The GitHub repository geri-m/aws-rekognition-custom-labels contains a labelled image folder "shoes" with 2 categories: canvas shoes, chunky sneakers. Examples follow, each with its label.

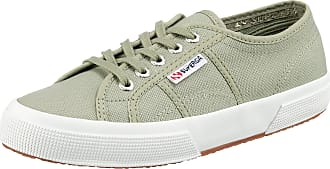
Label: canvas shoes

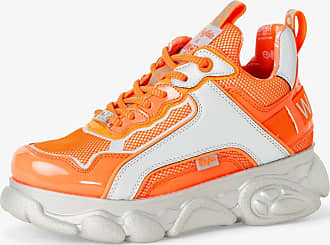
Label: chunky sneakers

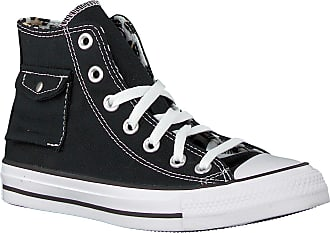
Label: canvas shoes

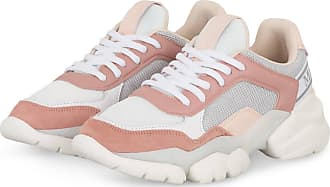
Label: chunky sneakers

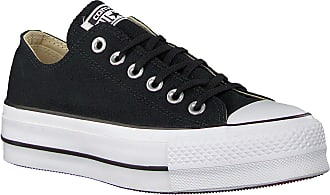
Label: canvas shoes

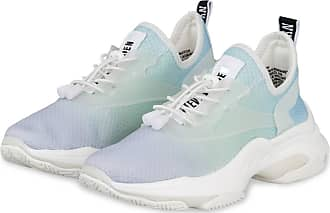
Label: chunky sneakers
